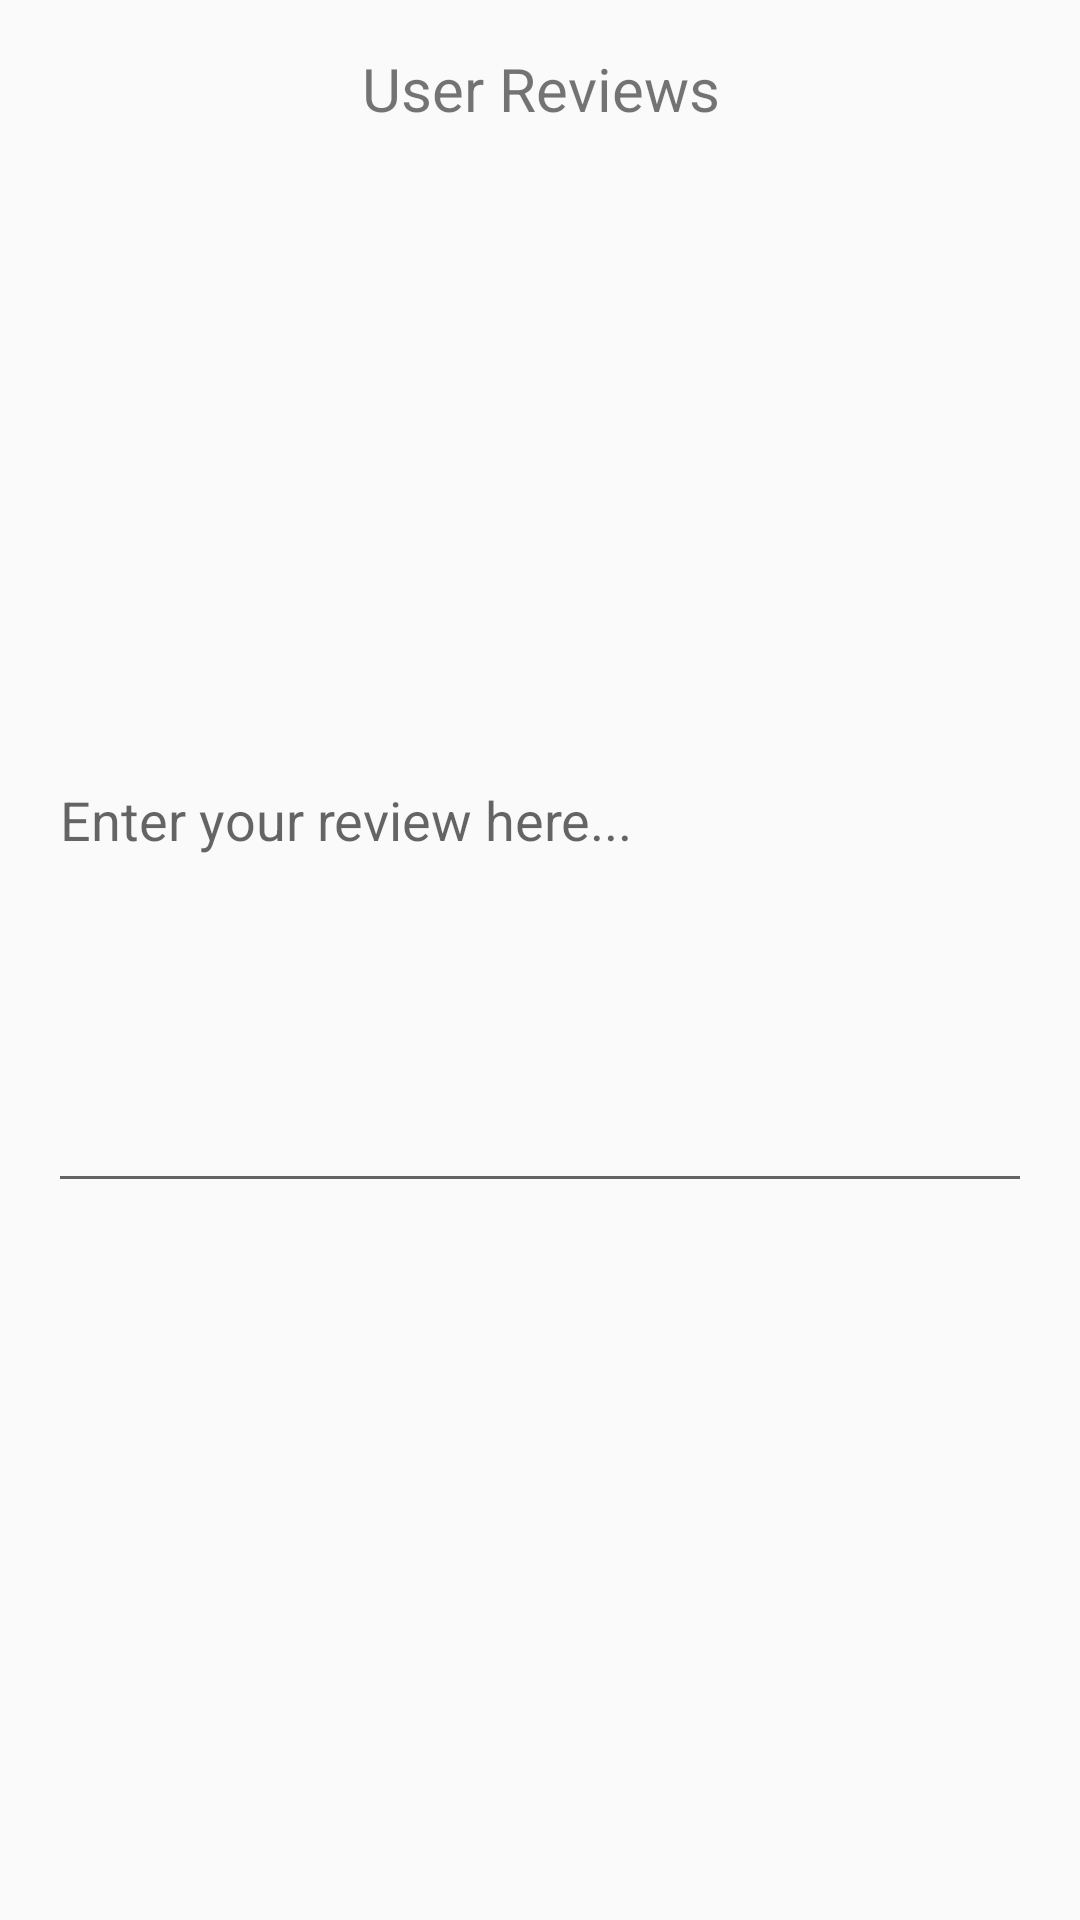

Here is an Android app screen rendered from its layout file. Give the layout XML and the strings, colors and styles it references.
<!-- AndroidManifest.xml: application theme Theme.AppCompat.DayNight.DarkActionBar -->
<!-- res/layout/dialog_review.xml -->
<?xml version="1.0" encoding="utf-8"?>
<ScrollView xmlns:android="http://schemas.android.com/apk/res/android"
    android:layout_width="match_parent"
    android:layout_height="wrap_content"
    android:fillViewport="true">

    <LinearLayout
        android:layout_width="match_parent"
        android:layout_height="wrap_content"
        android:orientation="vertical"
        android:padding="16dp">

        <TextView
            android:layout_width="match_parent"
            android:layout_height="wrap_content"
            android:text="User Reviews"
            android:textSize="20sp"
            android:gravity="center"
            android:layout_marginBottom="8dp"/>

        <androidx.recyclerview.widget.RecyclerView
            android:id="@+id/recyclerView"
            android:layout_width="match_parent"
            android:layout_height="200dp"
            android:scrollbars="vertical"/>

        <EditText
            android:id="@+id/movie_view_dialog_review"
            android:layout_width="match_parent"
            android:layout_height="150dp"
            android:gravity="top|start"
            android:inputType="textMultiLine|textCapSentences"
            android:scrollbars="vertical"
            android:hint="Enter your review here..."
            android:overScrollMode="always"
            android:minLines="4"
            android:maxLines="6"/>
    </LinearLayout>
</ScrollView>
<!-- resources referenced by this layout -->
<resources>

</resources>
